8-way image classification set "bloodmnist" from GitHub (BhavaniSankarRS/emperical-analysis); label vocabulary: basophil, eosinophil, erythroblast, immature granulocytes(myelocytes, metamyelocytes and promyelocytes), lymphocyte, monocyte, neutrophil, platelet.

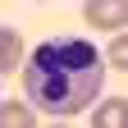
Label: neutrophil

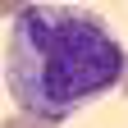
Label: immature granulocytes(myelocytes, metamyelocytes and promyelocytes)

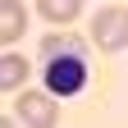
Label: erythroblast

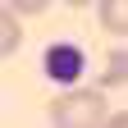
Label: platelet

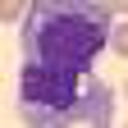
Label: monocyte

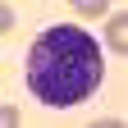
Label: basophil
